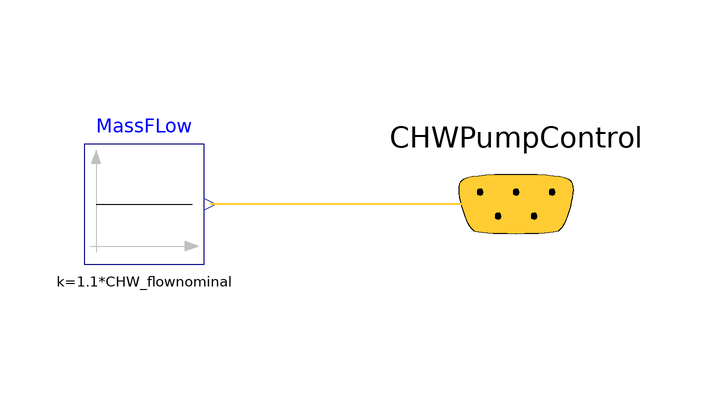

Above is the diagram view of the following Modelica model: its components placed by their Placement annotations and its connect equations drawn as lines.

model Pump
  parameter Real CHW_flownominal = 30 "Nominal Chilled Water Mass Flow Rate [kg/s]";
  Modelica.Blocks.Sources.Constant MassFLow(k=1.1*CHW_flownominal)
    annotation (Placement(transformation(extent={{-8,-10},{12,10}})));
  Modelica.Blocks.Examples.BusUsage_Utilities.Interfaces.ControlBus CHWPumpControl
    annotation (Placement(transformation(extent={{44,-20},{84,20}}),
        iconTransformation(extent={{46,-12},{76,14}})));
equation
  connect(CHWPumpControl.PumpCW, MassFLow.y) annotation (Line(
      points={{64,0},{13,0}},
      color={255,204,51},
      thickness=0.5));
  annotation (Icon(coordinateSystem(preserveAspectRatio=false, extent={{-60,-60},
            {60,60}})), Diagram(coordinateSystem(preserveAspectRatio=false,
          extent={{-60,-60},{60,60}})));
end Pump;